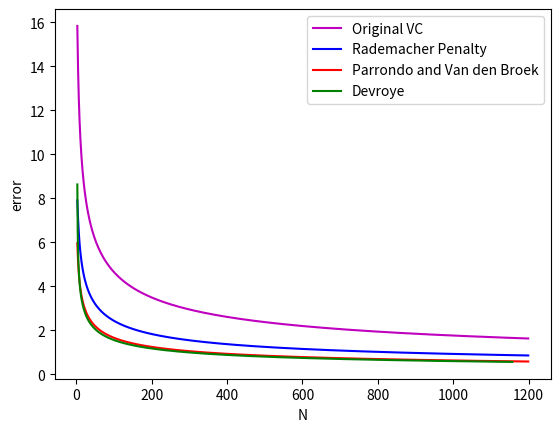

Write Python code to recreate this figure.

import matplotlib.pyplot as plt
import math
import cmath
Dvc = 50
sigma = 0.05
x1 = []
x2 = []
x3 = []
x4 = []
for N in range(3, 1200):
    x1.append(cmath.sqrt((8 / N) * math.log(4 * (math.pow(2 * N, Dvc) + 1) / sigma)))
    x2.append(cmath.sqrt((2 / N) * math.log(2 * N * (math.pow(N, Dvc) + 1))) + cmath.sqrt(
        (2 / N) * math.log(1 / sigma)) + 1 / N)
    x3.append((1 / N) * (1 + cmath.sqrt(N * math.log(6 * (math.pow(2 * N, Dvc) + 1) / sigma) + 1)))
    x4.append((2 + cmath.sqrt((2 * N - 4) * math.log(4 * (math.pow(N, 2 * Dvc) + 1) / sigma) + 4)) / (2 * N - 4))
p1, = plt.plot(range(3, 1200), x1, color='m')
p2, = plt.plot(range(3, 1200), x2, color='b')
p3, = plt.plot(range(3, 1200), x3, color='r')
p4, = plt.plot(range(3, 1200), x4, color='g')
plt.legend([p1, p2, p3, p4], ["Original VC", "Rademacher Penalty", "Parrondo and Van den Broek", "Devroye"], loc='best')
plt.xlabel('N')
plt.ylabel('error')
plt.show()
